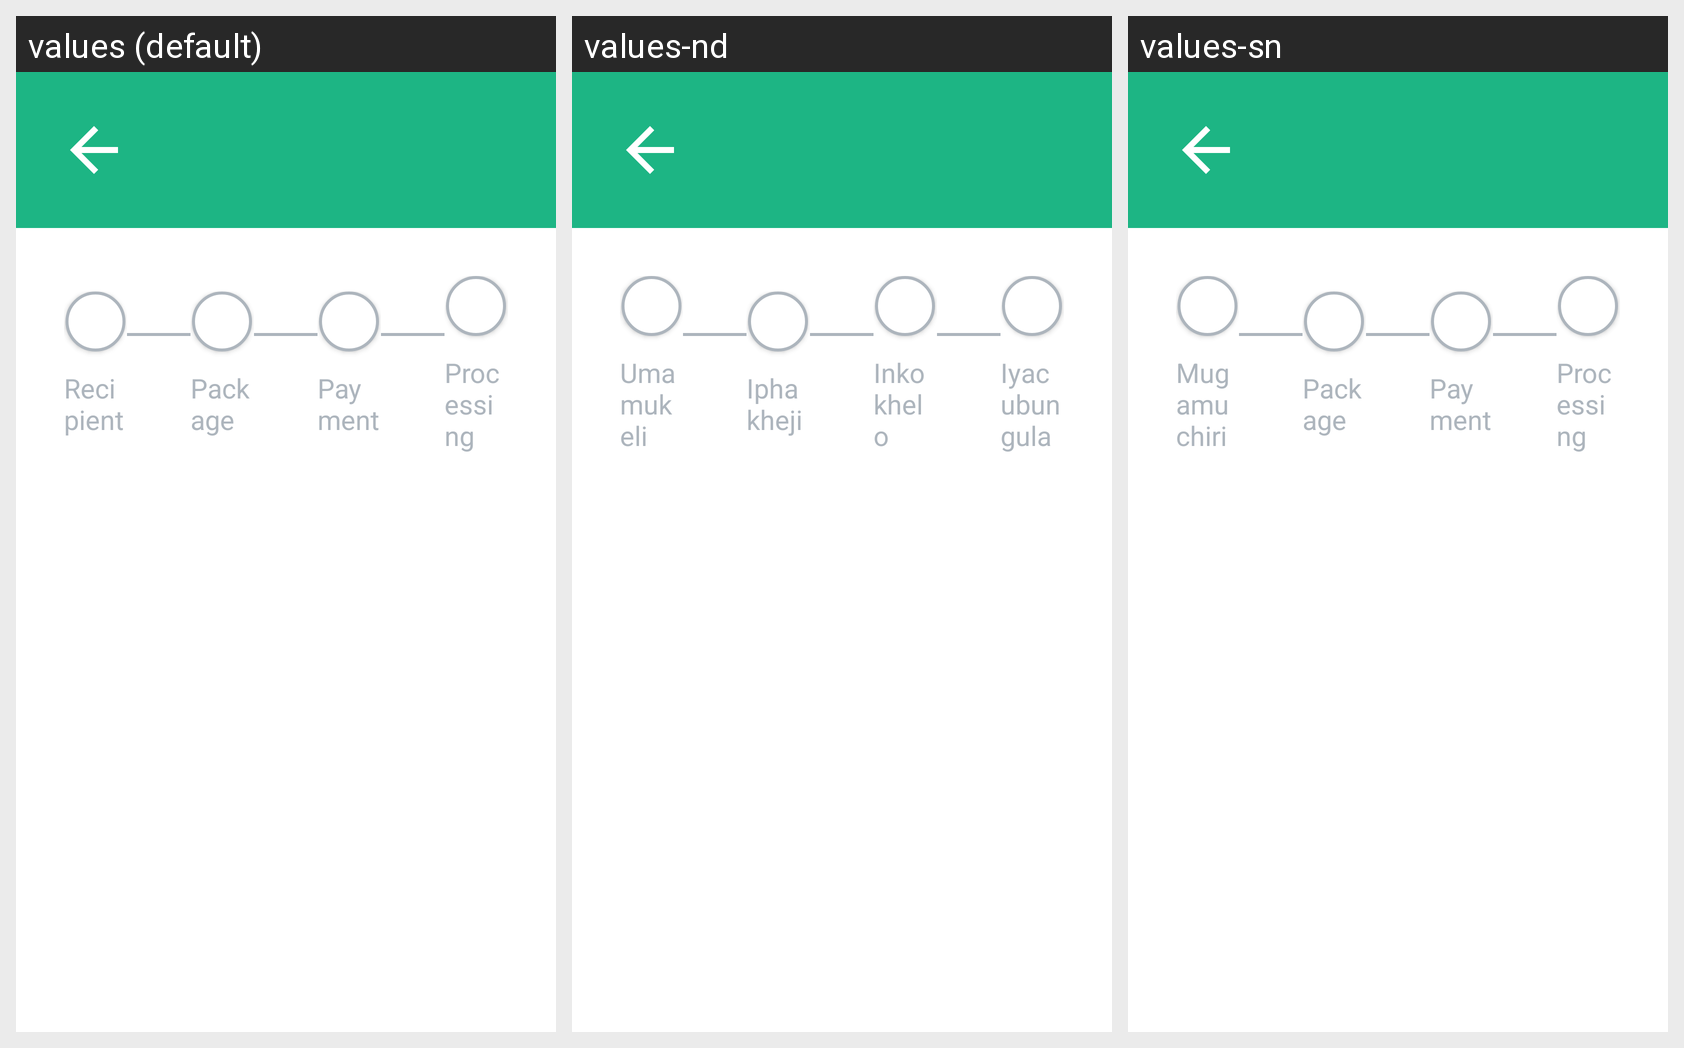

Locale-by-locale string values for the Android screen shown in this grid:
Android screen res/layout/activity_send_package.xml rendered under 3 locales, left to right: values (default), values-nd, values-sn. Device: Nexus 5 (rendered at 1080×1920; each locale shown at half size, 540×960, under a caption strip naming it); theme Theme.ZimpudoKiosk.Fullscreen.
Strings drawn on this screen, with the default value and each locale's value (text and hints the layout hard-codes, and strings that could not be matched under every locale, appear in the picture but are not listed):

auto_recipient
  values: Recipient
  values-nd: Umamukeli
  values-sn: Mugamuchiri

auto_package
  values: Package
  values-nd: Iphakheji
  values-sn: Package

auto_payment
  values: Payment
  values-nd: Inkokhelo
  values-sn: Payment

auto_processing
  values: Processing
  values-nd: Iyacubungula
  values-sn: Processing
